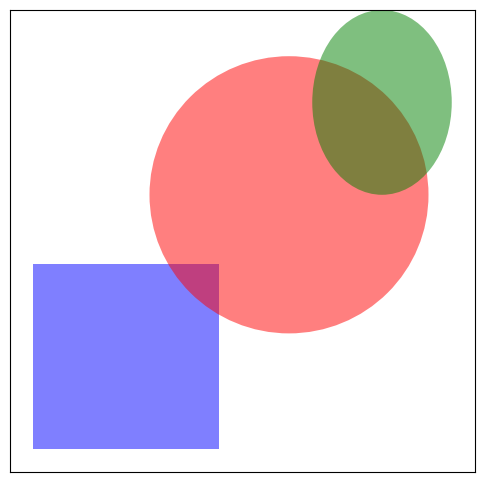

The script that saved this image:
%matplotlib inline
import matplotlib.pyplot as plt
from matplotlib import patches

#create a figure
f = plt.figure(figsize=(6,6))

#add a single subplit to the figure
#with empty x and y ticklabels
ax = f.add_subplot(111, xticks=[], yticks=[])

#set the limits to x and y axes
ax.set_xlim([0,1])
ax.set_ylim([0,1])

#create a blue rectangle
rectangle = patches.Rectangle((0.05,0.05), 0.4,0.4, edgecolor='None', facecolor='blue', alpha=0.5)
ax.add_patch(rectangle)

#create a red cirle
circle = patches.Circle((0.6,0.6),0.3,edgecolor='None', facecolor='red', alpha=0.5)
ax.add_patch(circle)

#create a green ellipse
ellipse = patches.Ellipse((0.8,0.8),0.3,0.4,edgecolor='None', facecolor='green',alpha=0.5)
ax.add_patch(ellipse)

